2-way image classification set "ITS" from GitHub (ncf-fcn/reside_dataset_mod); label vocabulary: clear, haze.

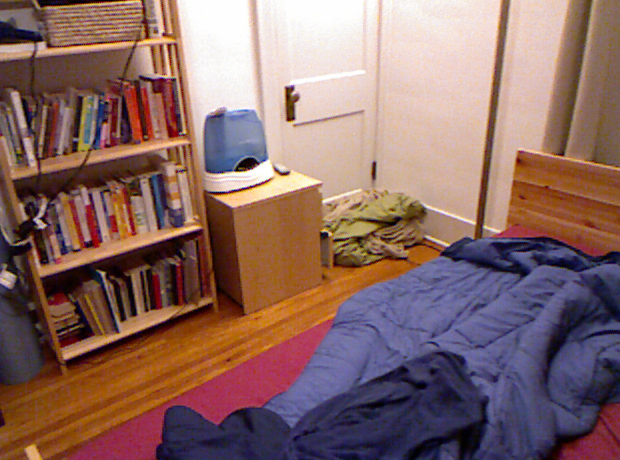
Label: clear

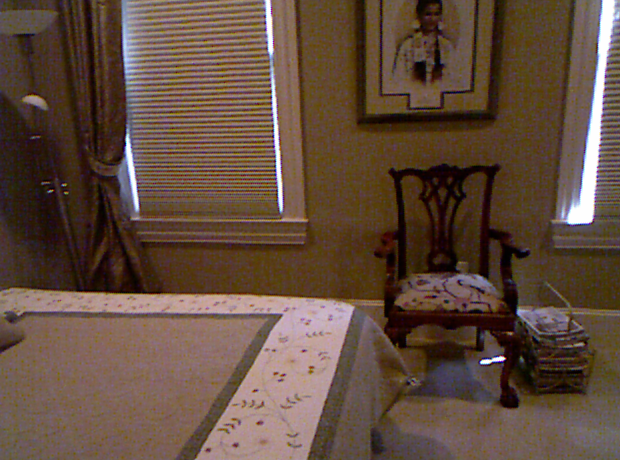
Label: clear

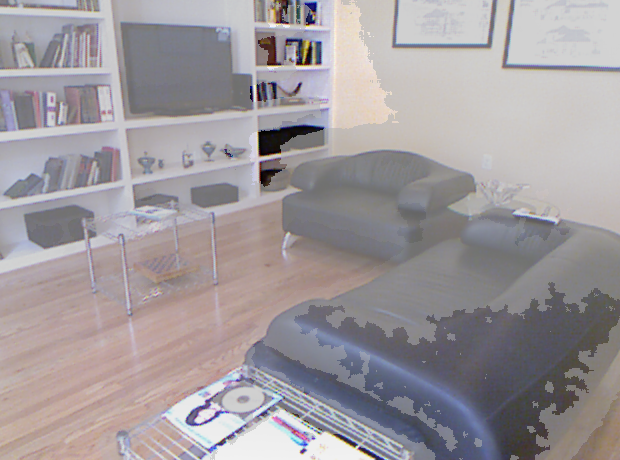
Label: haze

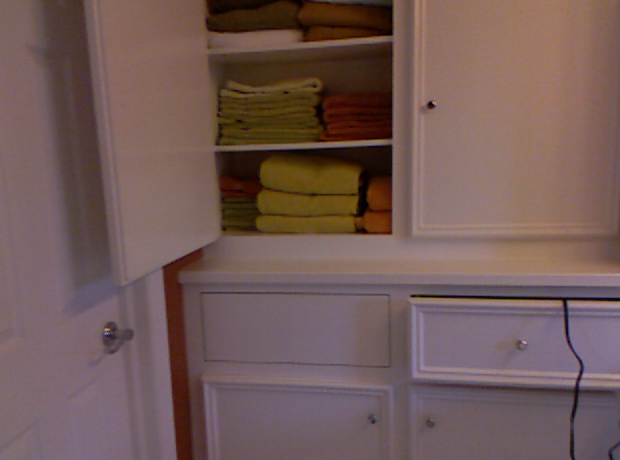
Label: clear

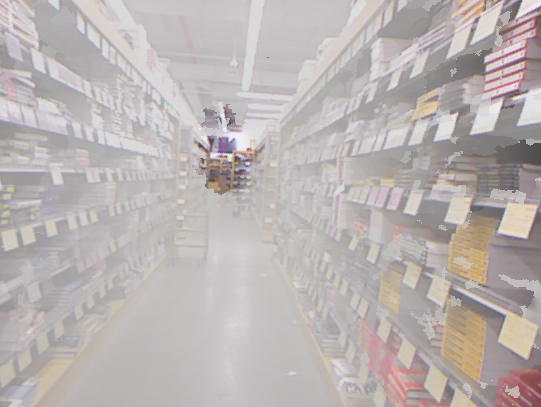
Label: haze

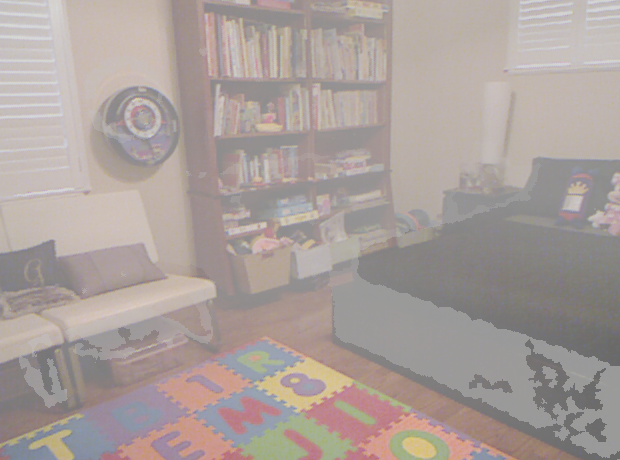
Label: haze
